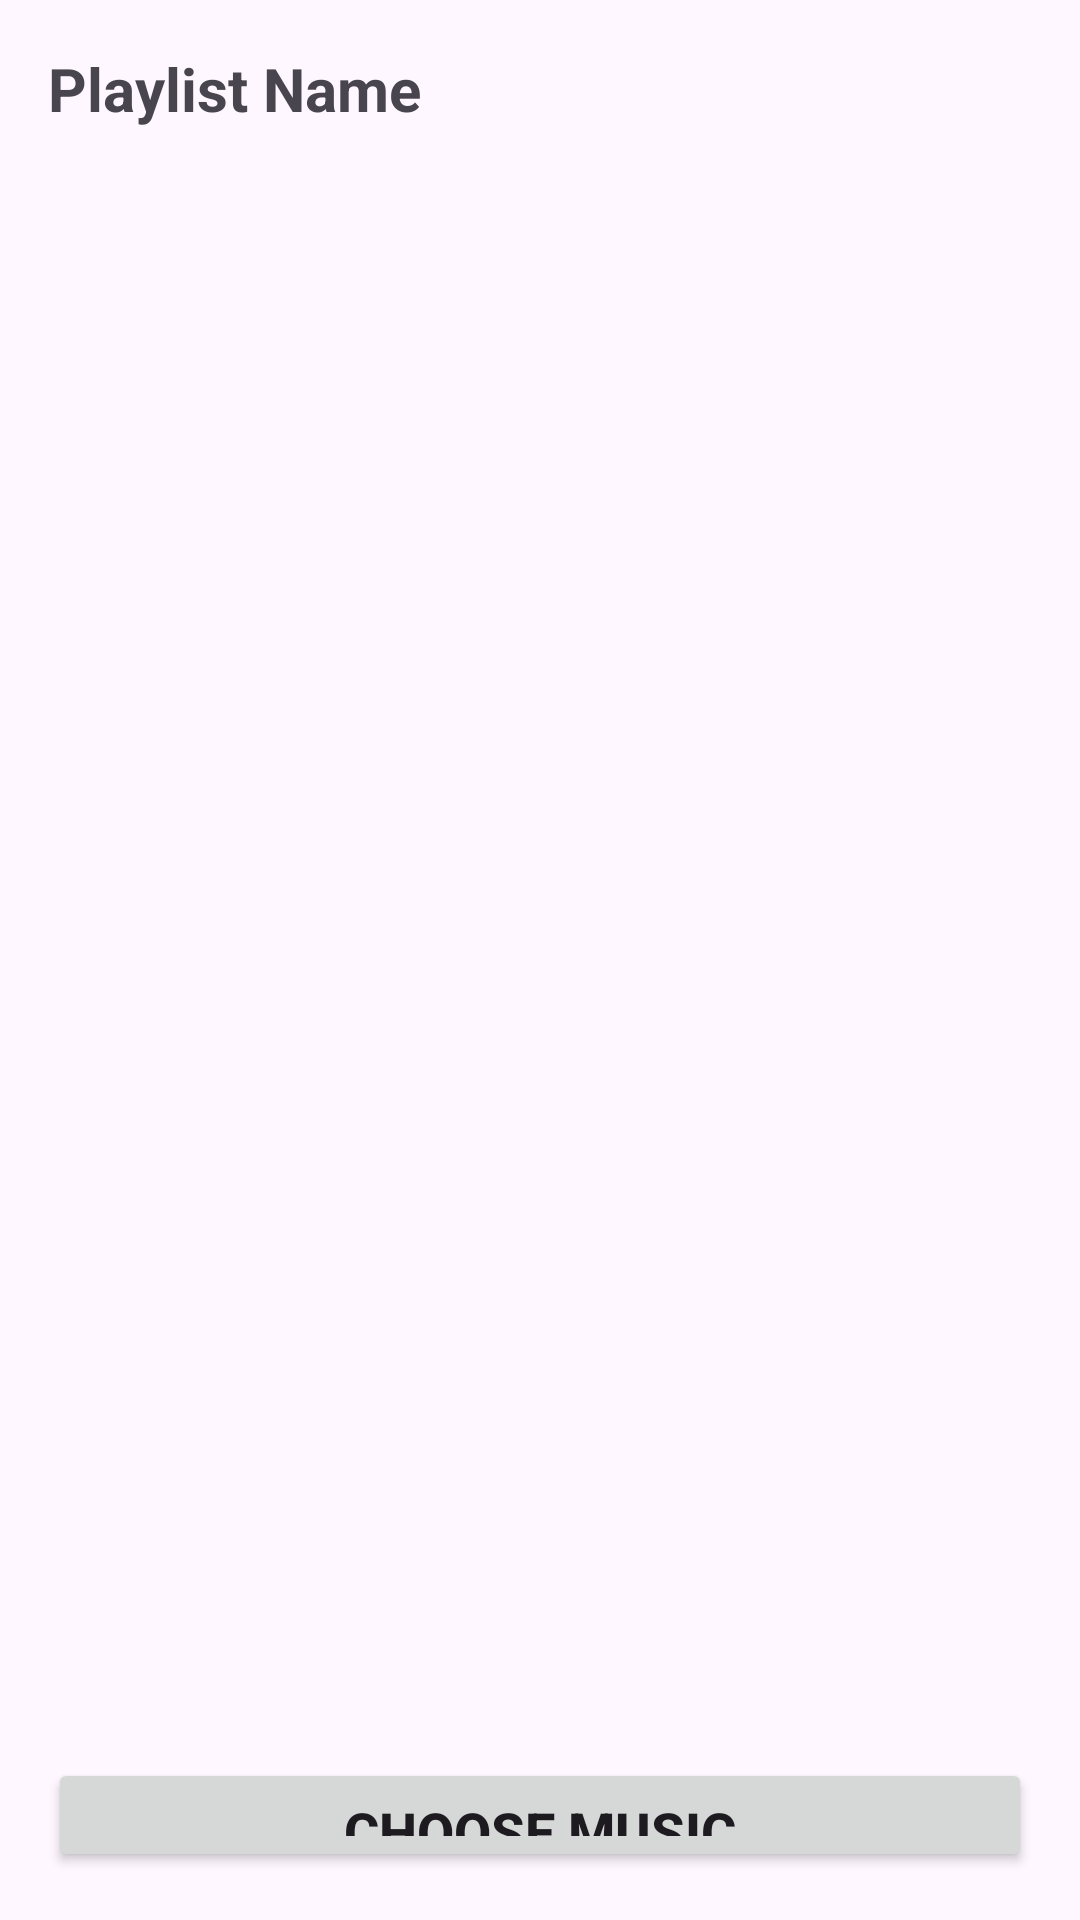

Write the Android layout XML for this screen, with the resource values it uses.
<!-- AndroidManifest.xml: application theme Theme.Austproject -->
<!-- res/layout/activity_playlist_detail.xml -->
<?xml version="1.0" encoding="utf-8"?>
<LinearLayout xmlns:android="http://schemas.android.com/apk/res/android"
    android:layout_width="match_parent"
    android:layout_height="match_parent"
    android:orientation="vertical"
    android:padding="16dp">

    <TextView
        android:id="@+id/tvPlaylistName"
        android:layout_width="wrap_content"
        android:layout_height="wrap_content"
        android:text="Playlist Name"
        android:textSize="20sp"
        android:textStyle="bold"
        android:paddingBottom="8dp"/>

    <androidx.recyclerview.widget.RecyclerView
        android:id="@+id/rvSongs"
        android:layout_width="match_parent"
        android:layout_height="499dp"
        android:layout_marginBottom="20dp" />

    <TextView
        android:id="@+id/tvNoSongs"
        android:layout_width="wrap_content"
        android:layout_height="wrap_content"
        android:text="Không có bài hát nào"
        android:visibility="gone"
        android:layout_gravity="center"
        android:textSize="16sp"
        android:textColor="@android:color/darker_gray"/>

    <Button
        android:id="@+id/btnSelectSongs"
        android:layout_width="match_parent"
        android:layout_height="wrap_content"
        android:layout_marginTop="16dp"
        android:padding="12dp"
        android:text="Choose music"
        android:textSize="18sp"
        android:textStyle="bold" />

    
    <Button
        android:id="@+id/btnBack"
        android:layout_width="match_parent"
        android:layout_height="wrap_content"
        android:layout_marginTop="16dp"
        android:padding="12dp"
        android:text="Back"
        android:textSize="18sp"
        android:textStyle="bold" />
</LinearLayout>
<!-- resources referenced by this layout -->
<resources>
  <style name="Theme.Austproject" parent="Base.Theme.Austproject" />
  <style name="Base.Theme.Austproject" parent="Theme.Material3.DayNight.NoActionBar">
          
          
      </style>
</resources>
